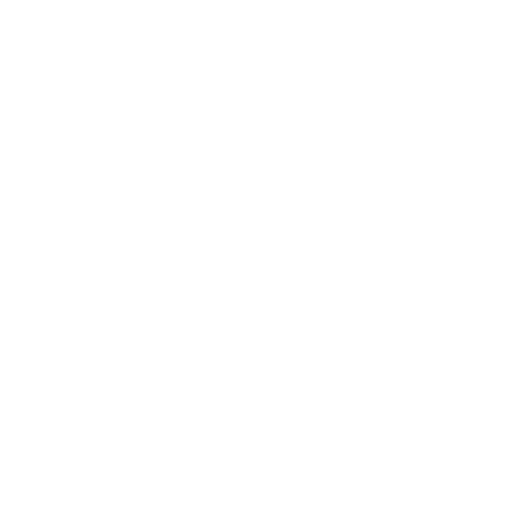
t = 0.00 s
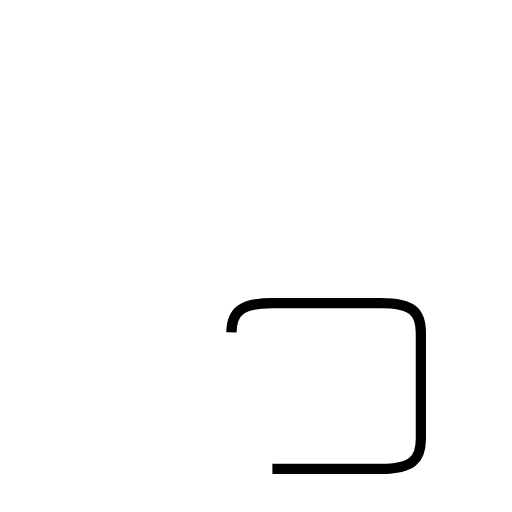
t = 1.46 s
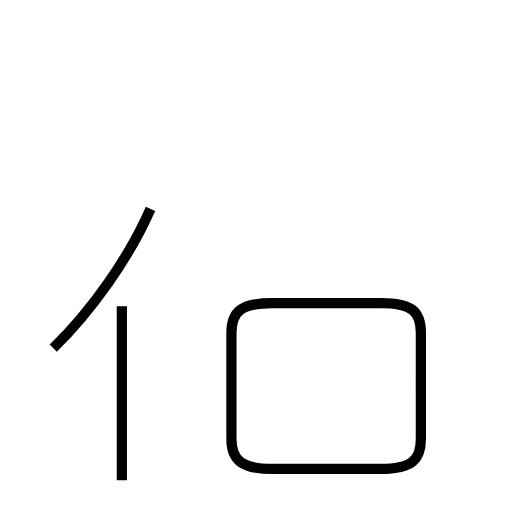
t = 2.95 s
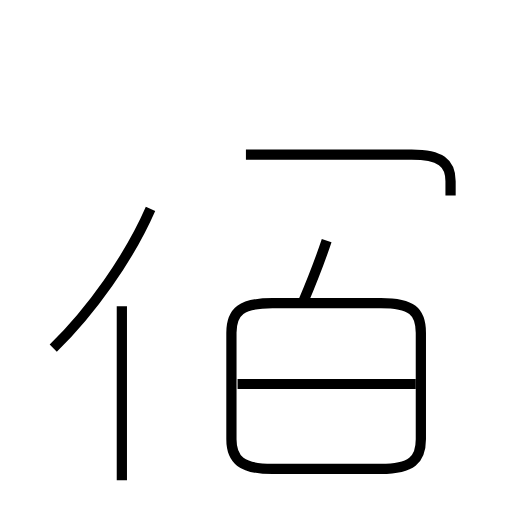
t = 4.36 s
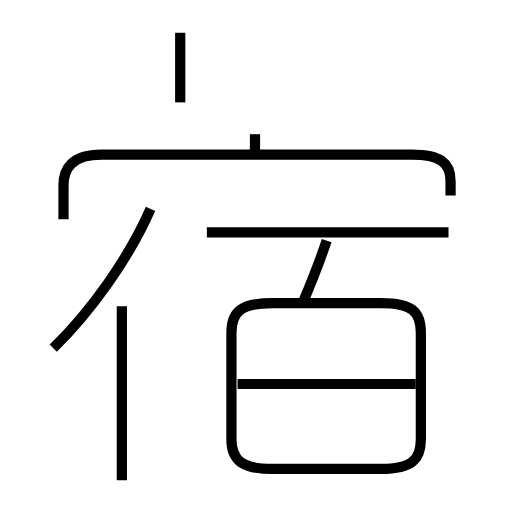
t = 6.01 s
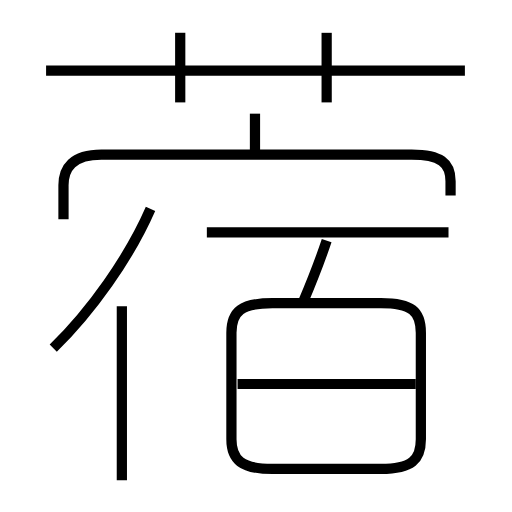
t = 7.50 s

The animated SVG that drew these frames (rendered in a browser with its animation timeline set to each time). Animation: 11 SMIL elements (animate=11); one cycle of 7.50 s.

<?xml version='1.0' encoding='utf-8'?>
<svg viewBox="0.0 -6.0 50.0 50.0" version="1.1" xmlns="http://www.w3.org/2000/svg"><rect x="-1000" y="-1000" width="2000" height="2000" stroke="white" fill="white" /><g style="fill:none;stroke:#000000;stroke-width:1"><path d="M 26.6 1.8 L 37.2 1.8 C 40.2 1.8 41.1 0.9 41.1 -1.1 L 41.1 -11.5 C 41.1 -13.6 40.2 -14.4 37.2 -14.4 L 26.6 -14.4 C 23.6 -14.4 22.6 -13.6 22.6 -11.5 L 22.6 -1.1 C 22.6 0.9 23.6 1.8 26.6 1.8 Z " transform="translate(0.0 38.0)" stroke-dasharray="64.77953752581234" stroke-dashoffset="64.77953752581234"><animate attributeName="stroke-dashoffset" from="64.77953752581234" to="0" dur="1.9433861257743703s" begin="0s; anim_end.end" fill="freeze" id="anim0" /></path><path d="M 11.9 2.9 L 11.9 -14.1 " transform="translate(0.0 38.0)" stroke-dasharray="17.0" stroke-dashoffset="17.0"><animate attributeName="stroke-dashoffset" from="17.0" to="0" dur="0.51s" begin="anim0.end" fill="freeze" id="anim1" /></path><path d="M 5.2 -10.0 C 8.9 -13.6 12.6 -18.8 14.7 -23.6 " transform="translate(0.0 38.0)" stroke-dasharray="16.682260430530825" stroke-dashoffset="16.682260430530825"><animate attributeName="stroke-dashoffset" from="16.682260430530825" to="0" dur="0.5004678129159247s" begin="anim1.end" fill="freeze" id="anim2" /></path><path d="M 40.6 -6.5 L 23.2 -6.5 " transform="translate(0.0 38.0)" stroke-dasharray="17.400000000000002" stroke-dashoffset="17.400000000000002"><animate attributeName="stroke-dashoffset" from="17.400000000000002" to="0" dur="0.522s" begin="anim2.end" fill="freeze" id="anim3" /></path><path d="M 29.6 -14.5 C 30.4 -16.4 31.2 -18.4 31.9 -20.5 " transform="translate(0.0 38.0)" stroke-dasharray="6.4273456831458216" stroke-dashoffset="6.4273456831458216"><animate attributeName="stroke-dashoffset" from="6.4273456831458216" to="0" dur="0.19282037049437464s" begin="anim3.end" fill="freeze" id="anim4" /></path><path d="M 44.0 -24.9 L 44.0 -26.3 C 44.0 -28.1 43.0 -28.9 40.2 -28.9 L 9.9 -28.9 C 7.1 -28.9 6.2 -27.6 6.2 -25.9 L 6.2 -22.6 " transform="translate(0.0 38.0)" stroke-dasharray="45.74927865032552" stroke-dashoffset="45.74927865032552"><animate attributeName="stroke-dashoffset" from="45.74927865032552" to="0" dur="1.3724783595097656s" begin="anim4.end" fill="freeze" id="anim5" /></path><path d="M 43.8 -21.3 L 20.2 -21.3 " transform="translate(0.0 38.0)" stroke-dasharray="23.599999999999998" stroke-dashoffset="23.599999999999998"><animate attributeName="stroke-dashoffset" from="23.599999999999998" to="0" dur="0.708s" begin="anim5.end" fill="freeze" id="anim6" /></path><path d="M 17.6 -34.0 L 17.6 -40.8 " transform="translate(0.0 38.0)" stroke-dasharray="6.799999999999997" stroke-dashoffset="6.799999999999997"><animate attributeName="stroke-dashoffset" from="6.799999999999997" to="0" dur="0.2039999999999999s" begin="anim6.end" fill="freeze" id="anim7" /></path><path d="M 24.9 -28.9 L 24.9 -32.9 " transform="translate(0.0 38.0)" stroke-dasharray="4.0" stroke-dashoffset="4.0"><animate attributeName="stroke-dashoffset" from="4.0" to="0" dur="0.12s" begin="anim7.end" fill="freeze" id="anim8" /></path><path d="M 45.4 -37.1 L 4.5 -37.1 " transform="translate(0.0 38.0)" stroke-dasharray="40.9" stroke-dashoffset="40.9"><animate attributeName="stroke-dashoffset" from="40.9" to="0" dur="1.2269999999999999s" begin="anim8.end" fill="freeze" id="anim9" /></path><path d="M 31.9 -34.0 L 31.9 -40.8" transform="translate(0.0 38.0)" stroke-dasharray="6.799999999999997" stroke-dashoffset="6.799999999999997"><animate attributeName="stroke-dashoffset" from="6.799999999999997" to="0" dur="0.2039999999999999s" begin="anim9.end" fill="freeze" id="anim_end" /></path></g></svg>
